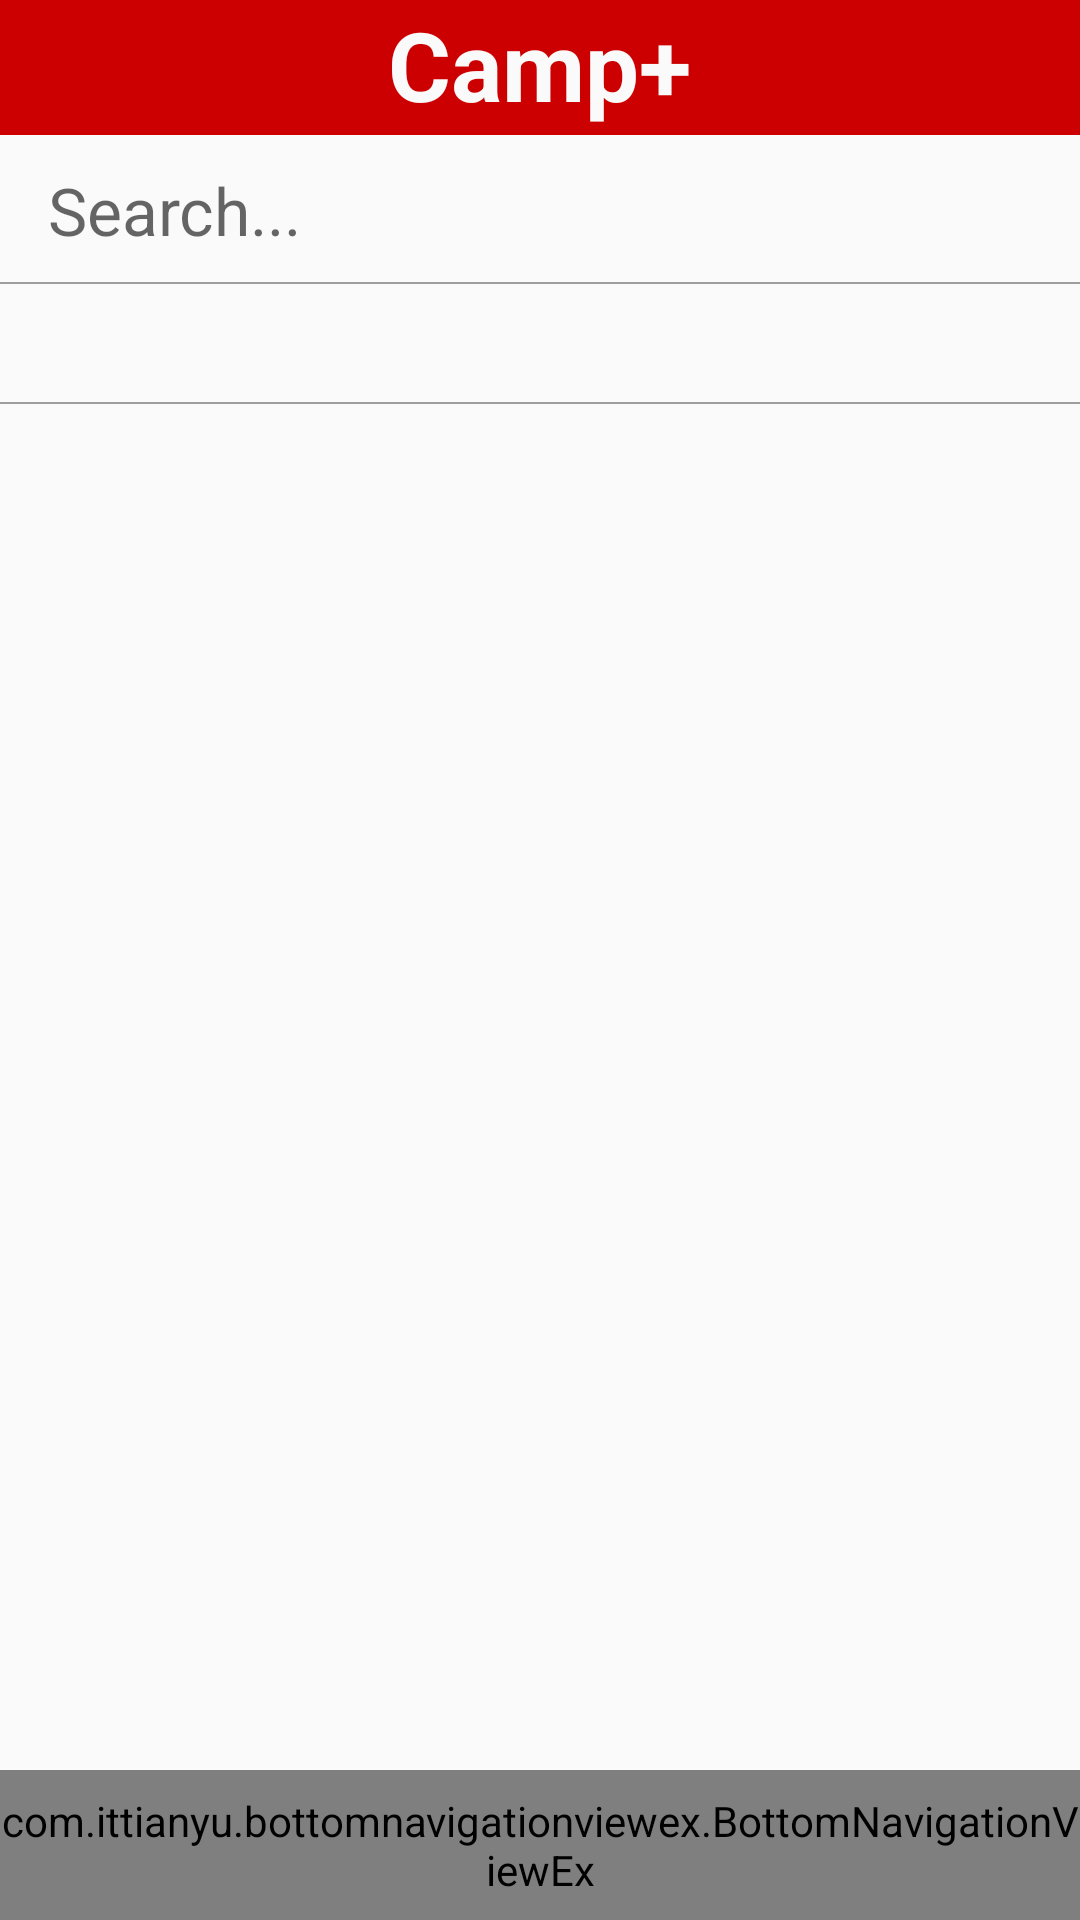

Produce the Android XML layout that renders to this screen, including the resource entries it uses.
<!-- AndroidManifest.xml: application theme AppTheme -->
<!-- res/layout/activity_search.xml -->
<?xml version="1.0" encoding="utf-8"?>
<android.support.design.widget.CoordinatorLayout
        xmlns:android="http://schemas.android.com/apk/res/android"
        android:layout_width="match_parent"
        android:layout_height="match_parent">

    <RelativeLayout
            android:layout_width="match_parent"
            android:layout_height="match_parent">

        <RelativeLayout
                android:id="@+id/search_relativeLayout"
                android:layout_width="match_parent"
                android:layout_height="wrap_content"
                android:layout_alignParentTop="true"
                android:gravity="center_vertical">

            <include layout="@layout/layout_top_line"/>

        </RelativeLayout>

        
        <RelativeLayout
                android:id="@+id/search_relativeLayout1"
                android:layout_width="match_parent"
                android:layout_height="wrap_content"
                android:layout_below="@id/search_relativeLayout"
                android:gravity="center_vertical">

            <android.support.design.widget.AppBarLayout
                    android:layout_width="match_parent"
                    android:layout_height="50dp"
                    android:background="@drawable/white_grey_border_top_tab">

                <android.support.v7.widget.Toolbar
                        android:layout_width="match_parent"
                        android:layout_height="wrap_content"
                        android:id="@+id/profileToolBar">

                    <EditText
                            android:id="@+id/search_keyword"
                            android:layout_width="match_parent"
                            android:layout_height="match_parent"
                            android:layout_centerVertical="true"
                            android:hint="@string/search"
                            android:textSize="22sp"
                            android:textColor="@color/black"
                            android:layout_marginStart="5dp"
                            android:background="@null"/>

                </android.support.v7.widget.Toolbar>

            </android.support.design.widget.AppBarLayout>

        </RelativeLayout>

        <FrameLayout
                android:id="@+id/search_frameLayout"
                android:layout_width="match_parent"
                android:layout_height="match_parent"
                android:layout_below="@id/search_relativeLayout">

        </FrameLayout>

        
        <RelativeLayout
                android:id="@+id/search_relativeLayout2"
                android:layout_width="match_parent"
                android:layout_height="40dp"
                android:layout_below="@id/search_relativeLayout1">

            <include layout="@layout/layout_top_tabs"/>
        </RelativeLayout>

        
        <RelativeLayout
                android:id="@+id/search_relativeLayout3"
                android:layout_width="match_parent"
                android:layout_height="match_parent"
                android:layout_below="@+id/search_relativeLayout2"
                android:layout_marginBottom="50dp">

            <include layout="@layout/layout_center_viewpager"/>

        </RelativeLayout>

        
        <include layout="@layout/layout_bottom_navigation_view"/>

    </RelativeLayout>

</android.support.design.widget.CoordinatorLayout>
<!-- res/layout/layout_top_line.xml (included above) -->
<merge xmlns:android="http://schemas.android.com/apk/res/android">

    <RelativeLayout
            android:layout_width="match_parent"
            android:layout_height="45dp"
            android:background="@android:color/holo_red_dark">

        <TextView
                android:layout_width="wrap_content"
                android:layout_height="match_parent"
                android:text="@string/app_name"
                android:textColor="@color/white"
                android:textSize="32sp"
                android:textStyle="bold"
                android:layout_centerHorizontal="true"/>

        

    </RelativeLayout>
</merge>
<!-- res/layout/layout_top_tabs.xml (included above) -->
<merge xmlns:android="http://schemas.android.com/apk/res/android"
       xmlns:app="http://schemas.android.com/apk/res-auto">
    <RelativeLayout
            android:layout_width="match_parent"
            android:layout_height="40dp"
            android:layout_alignParentTop="true">

        <android.support.design.widget.TabLayout
                android:layout_width="match_parent"
                android:layout_height="wrap_content"
                android:id="@+id/tabs"
                android:background="@drawable/white_grey_border_top_tab"
                app:tabSelectedTextColor="@android:color/holo_red_dark"
                app:tabTextAppearance="@android:style/TextAppearance.Widget.TextView">
        </android.support.design.widget.TabLayout>


        

    </RelativeLayout>
</merge>
<!-- res/layout/layout_center_viewpager.xml (included above) -->
<merge xmlns:android="http://schemas.android.com/apk/res/android">
    <RelativeLayout
            android:layout_width="match_parent"
            android:layout_height="match_parent">

        <android.support.v4.view.ViewPager
                android:id="@+id/container"
                android:layout_width="match_parent"
                android:layout_height="match_parent">

        </android.support.v4.view.ViewPager>

    </RelativeLayout>
</merge>
<!-- res/layout/layout_bottom_navigation_view.xml (included above) -->
<merge xmlns:android="http://schemas.android.com/apk/res/android"
       xmlns:app="http://schemas.android.com/apk/res-auto">
    <RelativeLayout
            android:layout_width="match_parent"
            android:layout_height="50dp"
            android:layout_alignParentBottom="true">

        <com.ittianyu.bottomnavigationviewex.BottomNavigationViewEx
                android:id="@+id/bottomNavViewBar"
                android:layout_width="match_parent"
                android:layout_height="match_parent"
                app:itemIconTint="@color/bottom_navigation_color"
                app:itemTextColor="@color/bottom_navigation_color"
                android:background="@drawable/white_grey_border_bottom"
                app:menu="@menu/bottom_navigation_menu">

        </com.ittianyu.bottomnavigationviewex.BottomNavigationViewEx>

    </RelativeLayout>
</merge>
<!-- resources referenced by this layout -->
<resources>
  <color name="black">#000000</color>
  <color name="white">#FAFAFA</color>
  <!-- drawable logo_nobg: png bitmap (drawable, 39508 bytes) -->
  <!-- drawable white_grey_border_bottom (drawable) -->
  <?xml version="1.0" encoding="utf-8"?>
  <layer-list xmlns:android="http://schemas.android.com/apk/res/android"
              android:layout_width="match_parent"
              android:layout_height="1dp">
  
      <item
              android:bottom="-1dp"
              android:top="0.5dp"
              android:right="-1dp"
              android:left="-1dp">
  
          <shape
                  android:shape="rectangle">
  
              <stroke
                      android:width="0.5dp"
                      android:color="@color/material_grey_500"/>
              <solid
                      android:color="@color/white"/>
  
          </shape>
      </item>
  
  </layer-list>
  <!-- drawable white_grey_border_top_tab (drawable) -->
  <?xml version="1.0" encoding="utf-8"?>
  <layer-list xmlns:android="http://schemas.android.com/apk/res/android"
              android:layout_width="match_parent"
              android:layout_height="1dp">
  
      <item
              android:top="-1dp"
              android:bottom="0.5dp"
              android:right="-1dp"
              android:left="-1dp">
  
          <shape
                  android:shape="rectangle">
  
              <stroke
                      android:width="0.5dp"
                      android:color="@color/material_grey_500"/>
              <solid
                      android:color="@color/white"/>
  
          </shape>
      </item>
  
  </layer-list>
  <string name="app_name">Camp+</string>
  <string name="search">Search...</string>
  <style name="AppTheme" parent="Theme.AppCompat.Light.NoActionBar">
          
          <item name="colorPrimary">@android:color/holo_red_light</item>
          <item name="colorPrimaryDark">@android:color/holo_red_dark</item>
          <item name="colorAccent">@android:color/holo_red_light</item>
      </style>
  <color name="material_grey_500">#9E9E9E</color>
</resources>
